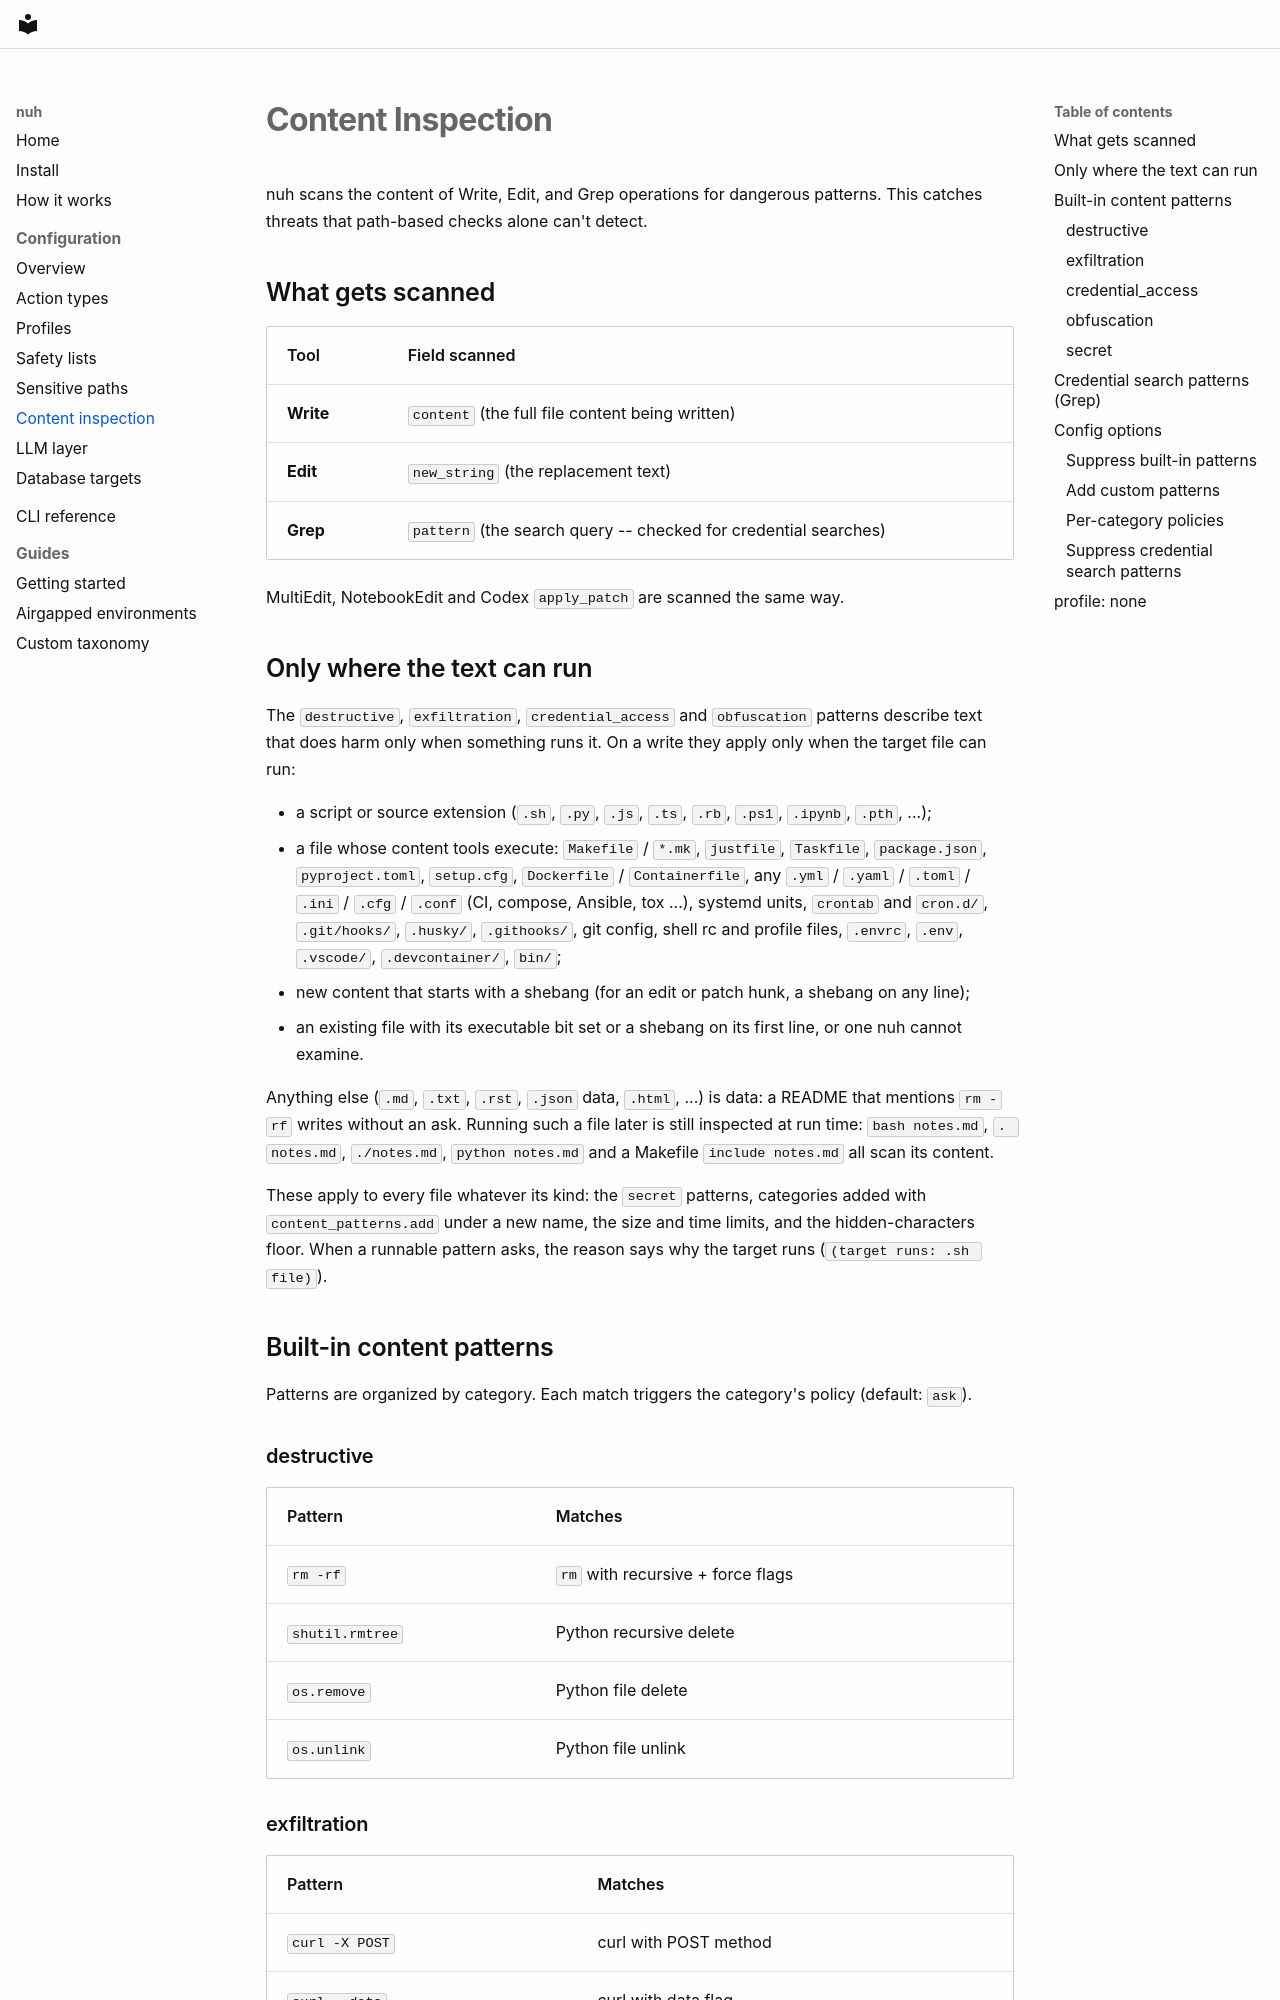

repository: justsaynuh/nuh · page: configuration/content/index.html · generator: mkdocs

# Content Inspection

nuh scans the content of Write, Edit, and Grep operations for dangerous patterns. This catches threats that path-based checks alone can't detect.

## What gets scanned

| Tool | Field scanned |
|------|---------------|
| **Write** | `content` (the full file content being written) |
| **Edit** | `new_string` (the replacement text) |
| **Grep** | `pattern` (the search query -- checked for credential searches) |

MultiEdit, NotebookEdit and Codex `apply_patch` are scanned the same way.

## Only where the text can run

The `destructive`, `exfiltration`, `credential_access` and `obfuscation` patterns describe text that does harm only when something runs it. On a write they apply only when the target file can run:

- a script or source extension (`.sh`, `.py`, `.js`, `.ts`, `.rb`, `.ps1`, `.ipynb`, `.pth`, ...);
- a file whose content tools execute: `Makefile` / `*.mk`, `justfile`, `Taskfile`, `package.json`, `pyproject.toml`, `setup.cfg`, `Dockerfile` / `Containerfile`, any `.yml` / `.yaml` / `.toml` / `.ini` / `.cfg` / `.conf` (CI, compose, Ansible, tox ...), systemd units, `crontab` and `cron.d/`, `.git/hooks/`, `.husky/`, `.githooks/`, git config, shell rc and profile files, `.envrc`, `.env`, `.vscode/`, `.devcontainer/`, `bin/`;
- new content that starts with a shebang (for an edit or patch hunk, a shebang on any line);
- an existing file with its executable bit set or a shebang on its first line, or one nuh cannot examine.

Anything else (`.md`, `.txt`, `.rst`, `.json` data, `.html`, ...) is data: a README that mentions `rm -rf` writes without an ask. Running such a file later is still inspected at run time: `bash notes.md`, `. notes.md`, `./notes.md`, `python notes.md` and a Makefile `include notes.md` all scan its content.

These apply to every file whatever its kind: the `secret` patterns, categories added with `content_patterns.add` under a new name, the size and time limits, and the hidden-characters floor. When a runnable pattern asks, the reason says why the target runs (`(target runs: .sh file)`).

## Built-in content patterns

Patterns are organized by category. Each match triggers the category's policy (default: `ask`).
